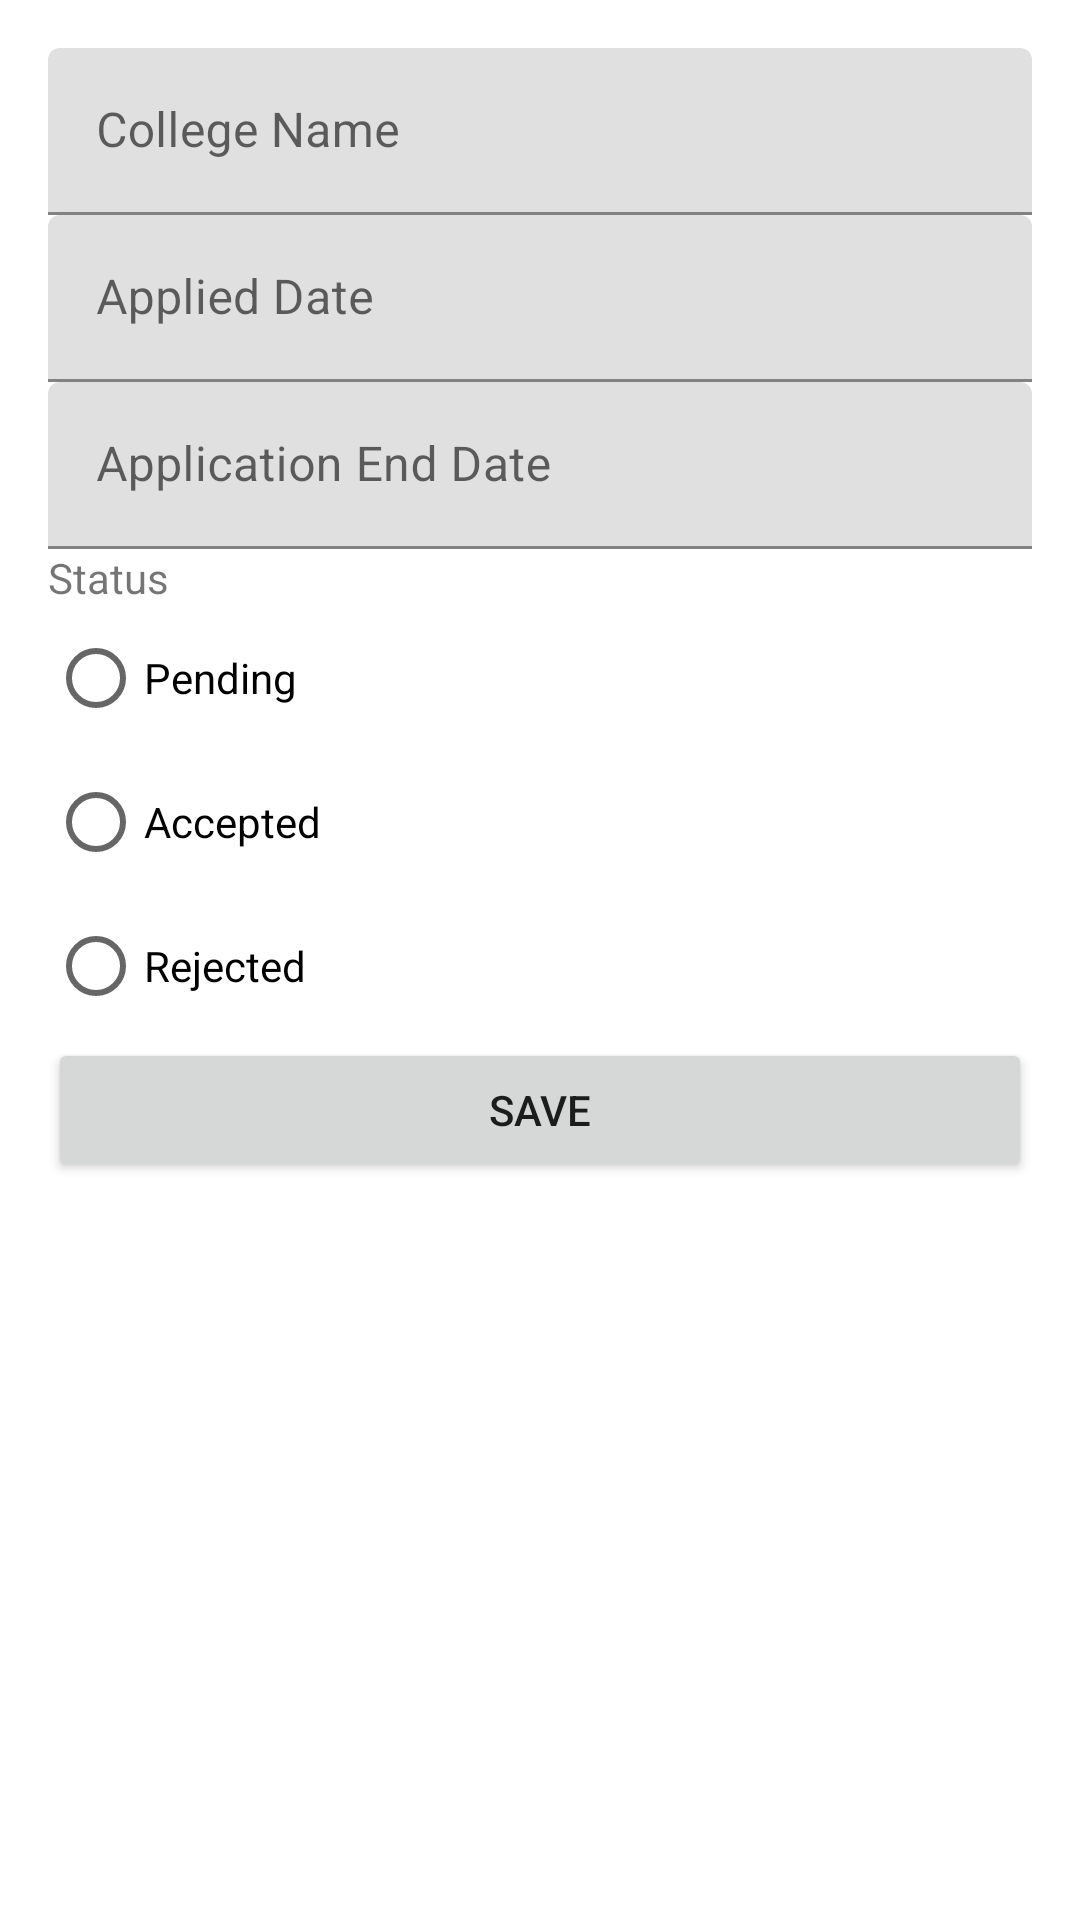

Here is an Android app screen rendered from its layout file. Give the layout XML and the strings, colors and styles it references.
<!-- AndroidManifest.xml: application theme Theme.ApplicationTracker.NoActionBar -->
<!-- res/layout/fragment_add_application.xml -->
<?xml version="1.0" encoding="utf-8"?>
<ScrollView xmlns:android="http://schemas.android.com/apk/res/android"
    xmlns:app="http://schemas.android.com/apk/res-auto"
    xmlns:tools="http://schemas.android.com/tools"
    android:id="@+id/addApplicationFragment"
    android:layout_width="match_parent"
    android:layout_height="match_parent"
    tools:context=".ui.addApplication.addApplicationFragment">

    <LinearLayout
        android:layout_width="match_parent"
        android:layout_height="wrap_content"
        android:layout_margin="16dp"
        android:orientation="vertical">

        <com.google.android.material.textfield.TextInputLayout
            android:id="@+id/collegeNameLayout"
            android:layout_width="match_parent"
            android:layout_height="wrap_content"
            android:hint="College Name">

            <com.google.android.material.textfield.TextInputEditText
                android:id="@+id/collegeNameEditText"
                android:layout_width="match_parent"
                android:layout_height="wrap_content" />

        </com.google.android.material.textfield.TextInputLayout>

        <com.google.android.material.textfield.TextInputLayout
            android:id="@+id/appliedDateLayout"
            android:layout_width="match_parent"
            android:layout_height="wrap_content"
            android:hint="Applied Date">

            <com.google.android.material.textfield.TextInputEditText
                android:id="@+id/appliedDateEditText"
                android:layout_width="match_parent"
                android:layout_height="wrap_content"
                android:focusable="false"
                android:focusableInTouchMode="false"
                android:inputType="date" />

        </com.google.android.material.textfield.TextInputLayout>

        <com.google.android.material.textfield.TextInputLayout
            android:id="@+id/applicationEndDateLayout"
            android:layout_width="match_parent"
            android:layout_height="wrap_content"
            android:hint="Application End Date">

            <com.google.android.material.textfield.TextInputEditText
                android:id="@+id/applicationEndDateEditText"
                android:layout_width="match_parent"
                android:layout_height="wrap_content"
                android:focusable="false"
                android:focusableInTouchMode="false"
                android:inputType="date" />

        </com.google.android.material.textfield.TextInputLayout>

        <TextView
            android:id="@+id/statusTextView"
            android:layout_width="wrap_content"
            android:layout_height="wrap_content"
            android:text="Status" />

        <RadioGroup
            android:id="@+id/statusRadioGroup"
            android:layout_width="match_parent"
            android:layout_height="wrap_content">

            <RadioButton
                android:id="@+id/statusPending"
                android:layout_width="wrap_content"
                android:layout_height="wrap_content"
                android:text="Pending" />

            <RadioButton
                android:id="@+id/statusAccepted"
                android:layout_width="wrap_content"
                android:layout_height="wrap_content"
                android:text="Accepted" />

            <RadioButton
                android:id="@+id/statusRejected"
                android:layout_width="wrap_content"
                android:layout_height="wrap_content"
                android:text="Rejected" />

        </RadioGroup>

        <Button
            android:id="@+id/saveButton"
            android:layout_width="match_parent"
            android:layout_height="wrap_content"
            android:text="Save" />

    </LinearLayout>

</ScrollView>
<!-- resources referenced by this layout -->
<resources>
  <style name="Theme.ApplicationTracker.NoActionBar">
          <item name="windowActionBar">false</item>
          <item name="windowNoTitle">true</item>
      </style>
</resources>
